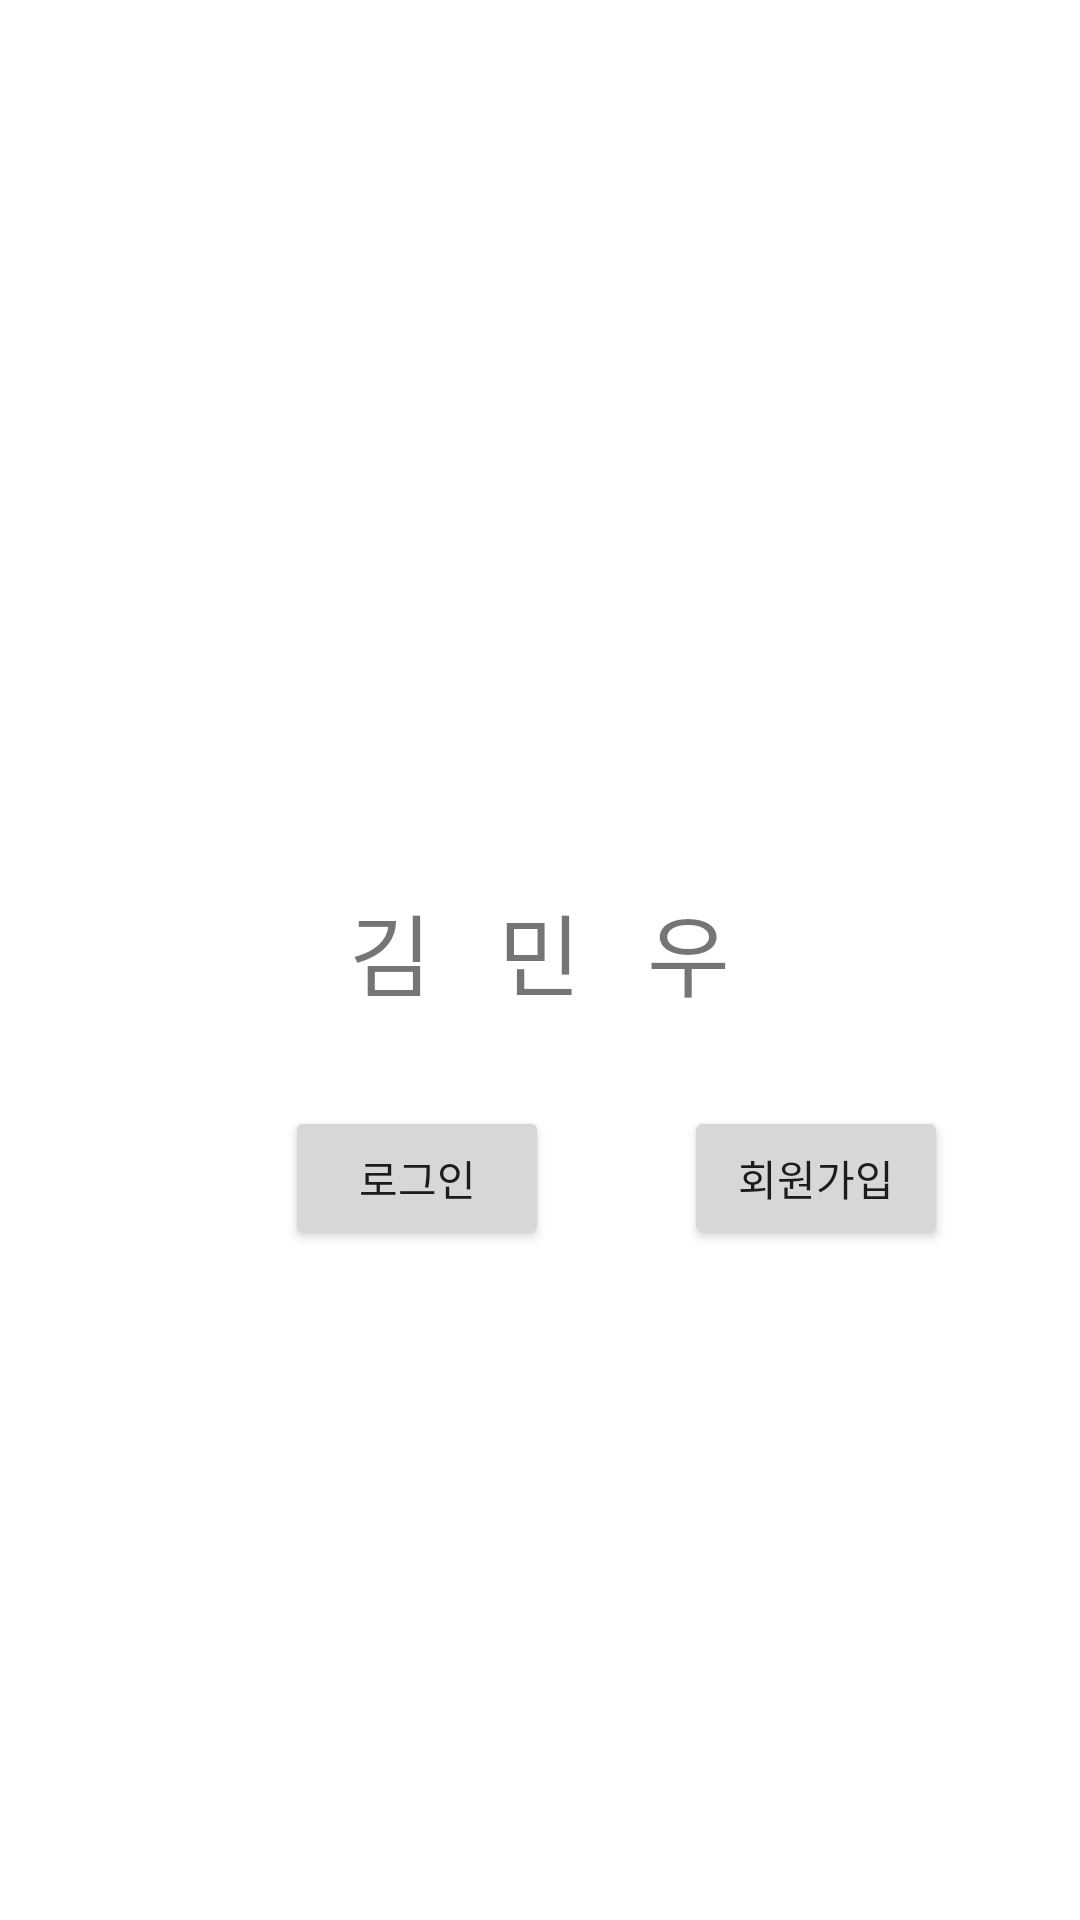

The Android layout XML behind this screen, and the referenced resources:
<!-- AndroidManifest.xml: application theme Theme.Waste_Sorting -->
<!-- res/layout/fragment_myinfo.xml -->
<?xml version="1.0" encoding="utf-8"?>
<LinearLayout xmlns:android="http://schemas.android.com/apk/res/android"
    android:layout_width="match_parent"
    android:layout_height="match_parent"
    android:orientation="vertical">

    <RelativeLayout
        android:id="@+id/myinfo_item"
        android:layout_width="match_parent"
        android:layout_height="match_parent">

        <ImageView
            android:id="@+id/myinfo_img"
            android:layout_width="250dp"
            android:layout_height="250dp"
            android:layout_centerHorizontal="true"
            android:layout_marginTop="30dp"
            android:padding="10dp"
            android:src="@drawable/ic_action_name" />

        <TextView
            android:id="@+id/myinfo_name"
            android:layout_width="wrap_content"
            android:layout_height="wrap_content"
            android:layout_below="@+id/myinfo_img"
            android:layout_centerHorizontal="true"
            android:layout_marginTop="15dp"
            android:text="김   민   우"
            android:textSize="30dp" />

        <Button
            android:id="@+id/myinfo_login_btn"
            android:layout_width="wrap_content"
            android:layout_height="wrap_content"
            android:layout_marginLeft="95dp"
            android:layout_marginTop="30dp"
            android:layout_below="@+id/myinfo_name"
            android:text="로그인"/>

        <Button
            android:id="@+id/myinfo_register_btn"
            android:layout_width="wrap_content"
            android:layout_height="wrap_content"
            android:layout_marginTop="30dp"
            android:layout_marginLeft="45dp"
            android:layout_below="@+id/myinfo_name"
            android:layout_toRightOf="@+id/myinfo_login_btn"
            android:text="회원가입"/>

    </RelativeLayout>
</LinearLayout>
<!-- resources referenced by this layout -->
<resources>
  <style name="Theme.Waste_Sorting" parent="Theme.MaterialComponents.DayNight.DarkActionBar">
          
          <item name="colorPrimary">@color/purple_500</item>
          <item name="colorPrimaryVariant">@color/purple_700</item>
          <item name="colorOnPrimary">@color/white</item>
          
          <item name="colorSecondary">@color/teal_200</item>
          <item name="colorSecondaryVariant">@color/teal_700</item>
          <item name="colorOnSecondary">@color/black</item>
          
          <item name="android:statusBarColor" tools:targetApi="l">?attr/colorPrimaryVariant</item>
          
  
          <item name="windowActionBar">false</item>
          <item name="windowNoTitle">true</item>
      </style>
  <color name="purple_500">#FF6200EE</color>
  <color name="purple_700">#FF3700B3</color>
  <color name="white">#FFFFFFFF</color>
  <color name="teal_200">#FF03DAC5</color>
  <color name="teal_700">#FF018786</color>
  <color name="black">#FF000000</color>
</resources>
